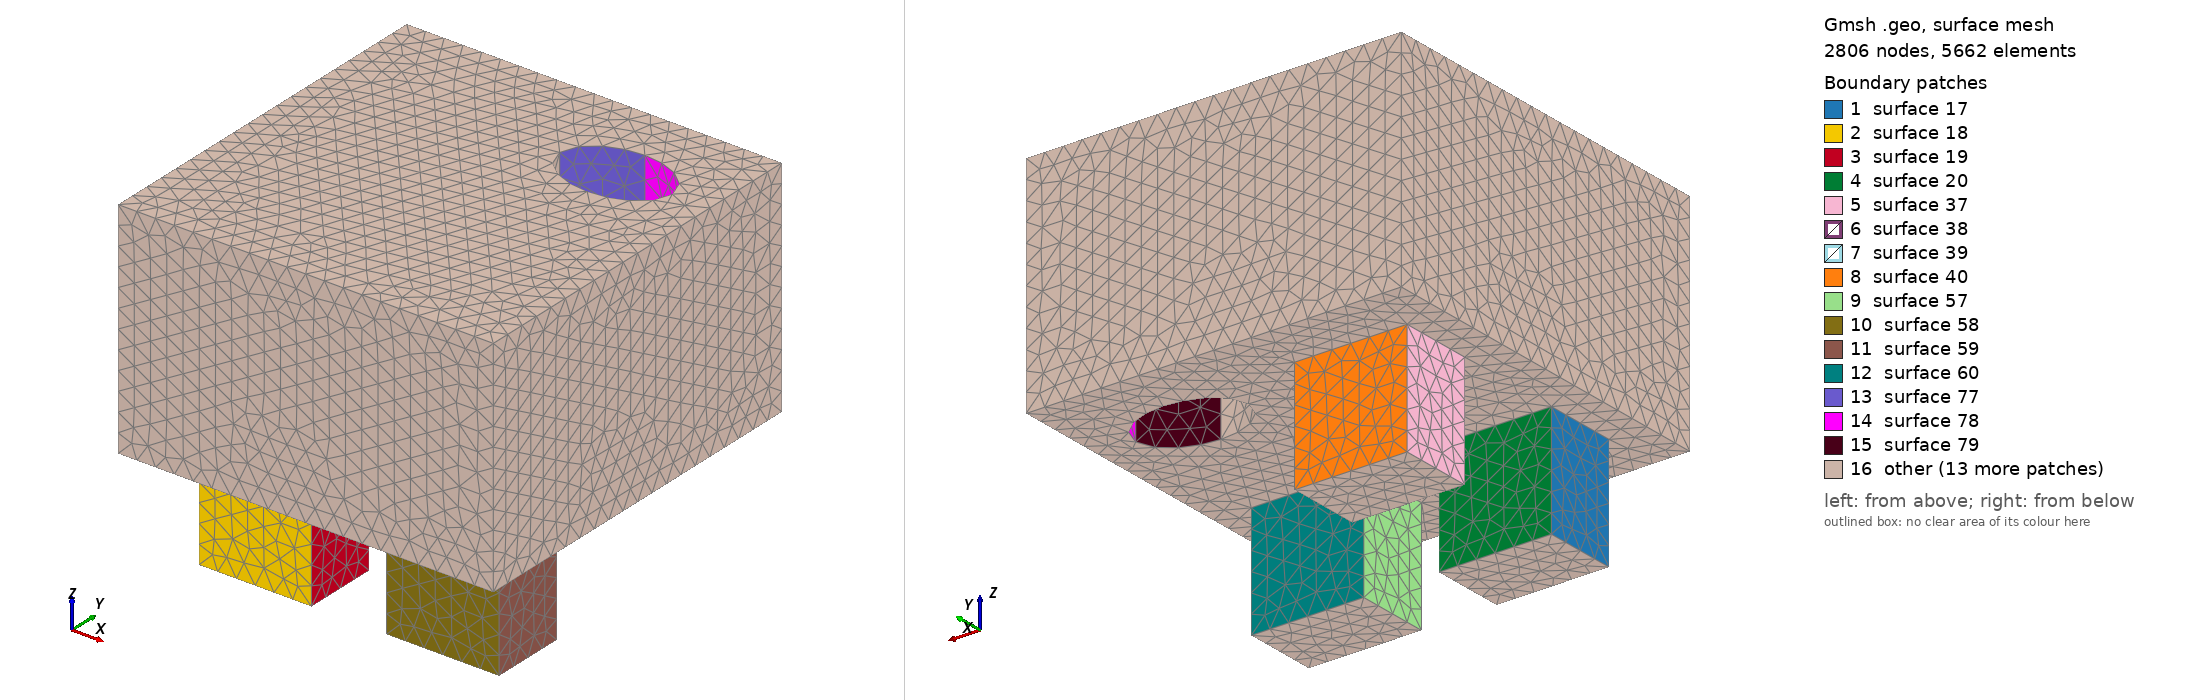

Gmsh geometry script, surface-meshed: 2806 nodes, 5662 surface elements. Boundary patches (legend numbers): 1 surface 17, 2 surface 18, 3 surface 19, 4 surface 20, 5 surface 37, 6 surface 38, 7 surface 39, 8 surface 40, 9 surface 57, 10 surface 58, 11 surface 59, 12 surface 60, 13 surface 77, 14 surface 78, 15 surface 79, 16 other. Left view from above one corner, right view from below the opposite corner. The script declares no physical surfaces, so the legend lists its geometric surfaces. The drawing asked Gmsh for element sizes between 1% and 20% of the model's largest extent; the script's own settings can give other sizes.

=== 3D_Plots.geo (drawn) ===
size_inclusions = 25;
size_holes = 30;
size_bulk = 25;

Point(1) = {-200.0, -75.0, 0, size_inclusions};
Point(2) = {-200.0, -175.0, 0, size_inclusions};
Point(3) = {-50.0, -75.0, 0, size_inclusions};
Point(4) = {-50.0, -175.0, 0, size_inclusions};
Point(5) = {-200.0, -75.0, -150, size_inclusions};
Point(6) = {-200.0, -175.0, -150, size_inclusions};
Point(7) = {-50.0, -75.0, -150, size_inclusions};
Point(8) = {-50.0, -175.0, -150, size_inclusions};
Point(9) = {-200.0, 175.0, 0, size_inclusions};
Point(10) = {-200.0, 75.0, 0, size_inclusions};
Point(11) = {-50.0, 175.0, 0, size_inclusions};
Point(12) = {-50.0, 75.0, 0, size_inclusions};
Point(13) = {-200.0, 175.0, -150, size_inclusions};
Point(14) = {-200.0, 75.0, -150, size_inclusions};
Point(15) = {-50.0, 175.0, -150, size_inclusions};
Point(16) = {-50.0, 75.0, -150, size_inclusions};
Point(17) = {50.0, -75.0, 0, size_inclusions};
Point(18) = {50.0, -175.0, 0, size_inclusions};
Point(19) = {200.0, -75.0, 0, size_inclusions};
Point(20) = {200.0, -175.0, 0, size_inclusions};
Point(21) = {50.0, -75.0, -150, size_inclusions};
Point(22) = {50.0, -175.0, -150, size_inclusions};
Point(23) = {200.0, -75.0, -150, size_inclusions};
Point(24) = {200.0, -175.0, -150, size_inclusions};
Point(25) = {125, 125, 0, size_holes};
Point(26) = {50.0, 125, 0, size_holes};
Point(27) = {200.0, 125, 0, size_holes};
Point(28) = {125, 175.0, 0, size_holes};
Point(29) = {125, 75.0, 0, size_holes};
Point(30) = {125, 125, 300, size_holes};
Point(31) = {50.0, 125, 300, size_holes};
Point(32) = {200.0, 125, 300, size_holes};
Point(33) = {125, 175.0, 300, size_holes};
Point(34) = {125, 75.0, 300, size_holes};
Point(35) = {-250.0, 250.0, 0, size_bulk};
Point(36) = {-250.0, -250.0, 0, size_bulk};
Point(37) = {250.0, 250.0, 0, size_bulk};
Point(38) = {250.0, -250.0, 0, size_bulk};
Point(39) = {-250.0, 250.0, 300, size_bulk};
Point(40) = {-250.0, -250.0, 300, size_bulk};
Point(41) = {250.0, 250.0, 300, size_bulk};
Point(42) = {250.0, -250.0, 300, size_bulk};

Line(1) = {2, 1};
Line(2) = {1, 3};
Line(3) = {3, 4};
Line(4) = {4, 2};
Line(5) = {6, 5};
Line(6) = {5, 7};
Line(7) = {7, 8};
Line(8) = {8, 6};
Line(9) = {2, 6};
Line(10) = {1, 5};
Line(11) = {3, 7};
Line(12) = {4, 8};
Line Loop(13) = {9, 5, -10, -1};
Line Loop(14) = {12, 8, -9, -4};
Line Loop(15) = {11, 7, -12, -3};
Line Loop(16) = {2, 11, -6, -10};
Plane Surface(17) = {13};
Plane Surface(18) = {14};
Plane Surface(19) = {15};
Plane Surface(20) = {16};
Line(21) = {10, 9};
Line(22) = {9, 11};
Line(23) = {11, 12};
Line(24) = {12, 10};
Line(25) = {14, 13};
Line(26) = {13, 15};
Line(27) = {15, 16};
Line(28) = {16, 14};
Line(29) = {10, 14};
Line(30) = {9, 13};
Line(31) = {11, 15};
Line(32) = {12, 16};
Line Loop(33) = {29, 25, -30, -21};
Line Loop(34) = {32, 28, -29, -24};
Line Loop(35) = {31, 27, -32, -23};
Line Loop(36) = {22, 31, -26, -30};
Plane Surface(37) = {33};
Plane Surface(38) = {34};
Plane Surface(39) = {35};
Plane Surface(40) = {36};
Line(41) = {18, 17};
Line(42) = {17, 19};
Line(43) = {19, 20};
Line(44) = {20, 18};
Line(45) = {22, 21};
Line(46) = {21, 23};
Line(47) = {23, 24};
Line(48) = {24, 22};
Line(49) = {18, 22};
Line(50) = {17, 21};
Line(51) = {19, 23};
Line(52) = {20, 24};
Line Loop(53) = {49, 45, -50, -41};
Line Loop(54) = {52, 48, -49, -44};
Line Loop(55) = {51, 47, -52, -43};
Line Loop(56) = {42, 51, -46, -50};
Plane Surface(57) = {53};
Plane Surface(58) = {54};
Plane Surface(59) = {55};
Plane Surface(60) = {56};
Ellipse(61) = {31, 30, 32, 33};
Ellipse(62) = {26, 25, 27, 28};
Ellipse(63) = {33, 30, 34, 32};
Ellipse(64) = {28, 25, 29, 27};
Ellipse(65) = {32, 30, 31, 34};
Ellipse(66) = {27, 25, 26, 29};
Ellipse(67) = {34, 30, 33, 31};
Ellipse(68) = {29, 25, 28, 26};
Line(69) = {26, 31};
Line(70) = {28, 33};
Line(71) = {27, 32};
Line(72) = {29, 34};
Line Loop(73) = {62, 70, -61, -69};
Line Loop(74) = {64, 71, -63, -70};
Line Loop(75) = {66, 72, -65, -71};
Line Loop(76) = {68, 69, -67, -72};
Ruled Surface(77) = {73};
Ruled Surface(78) = {74};
Ruled Surface(79) = {75};
Ruled Surface(80) = {76};
Line Loop(81) = {5, 6, 7, 8};
Line Loop(82) = {1, 2, 3, 4};
Plane Surface(83) = {81};
Plane Surface(84) = {82};
Surface Loop(85) = {17, 18, 19, 20, 83, 84};
Volume(86) = {85};
Line Loop(87) = {25, 26, 27, 28};
Line Loop(88) = {21, 22, 23, 24};
Plane Surface(89) = {87};
Plane Surface(90) = {88};
Surface Loop(91) = {37, 38, 39, 40, 89, 90};
Volume(92) = {91};
Line Loop(93) = {45, 46, 47, 48};
Line Loop(94) = {41, 42, 43, 44};
Plane Surface(95) = {93};
Plane Surface(96) = {94};
Surface Loop(97) = {57, 58, 59, 60, 95, 96};
Volume(98) = {97};
Line(99) = {36, 35};
Line(100) = {35, 37};
Line(101) = {37, 38};
Line(102) = {38, 36};
Line(103) = {40, 39};
Line(104) = {39, 41};
Line(105) = {41, 42};
Line(106) = {42, 40};
Line(107) = {36, 40};
Line(108) = {35, 39};
Line(109) = {37, 41};
Line(110) = {38, 42};
Line Loop(111) = {107, 103, -108, -99};
Line Loop(112) = {110, 106, -107, -102};
Line Loop(113) = {109, 105, -110, -101};
Line Loop(114) = {100, 109, -104, -108};
Plane Surface(115) = {111};
Plane Surface(116) = {112};
Plane Surface(117) = {113};
Plane Surface(118) = {114};
Line Loop(119) = {103, 104, 105, 106, -61, -63, -65, -67};
Line Loop(120) = {99, 100, 101, 102, -1, -2, -3, -4, -21, -22, -23, -24, -41, -42, -43, -44, -62, -64, -66, -68};
Plane Surface(121) = {119};
Plane Surface(122) = {120};
Surface Loop(123) = {115, 116, 117, 118, 121, 122, 84, 90, 96, -77, -78, -79, -80};
Volume(124) = {123};

Physical Volume("mat2") = {86, 92, 98};
Physical Volume("mat1") = {124};
